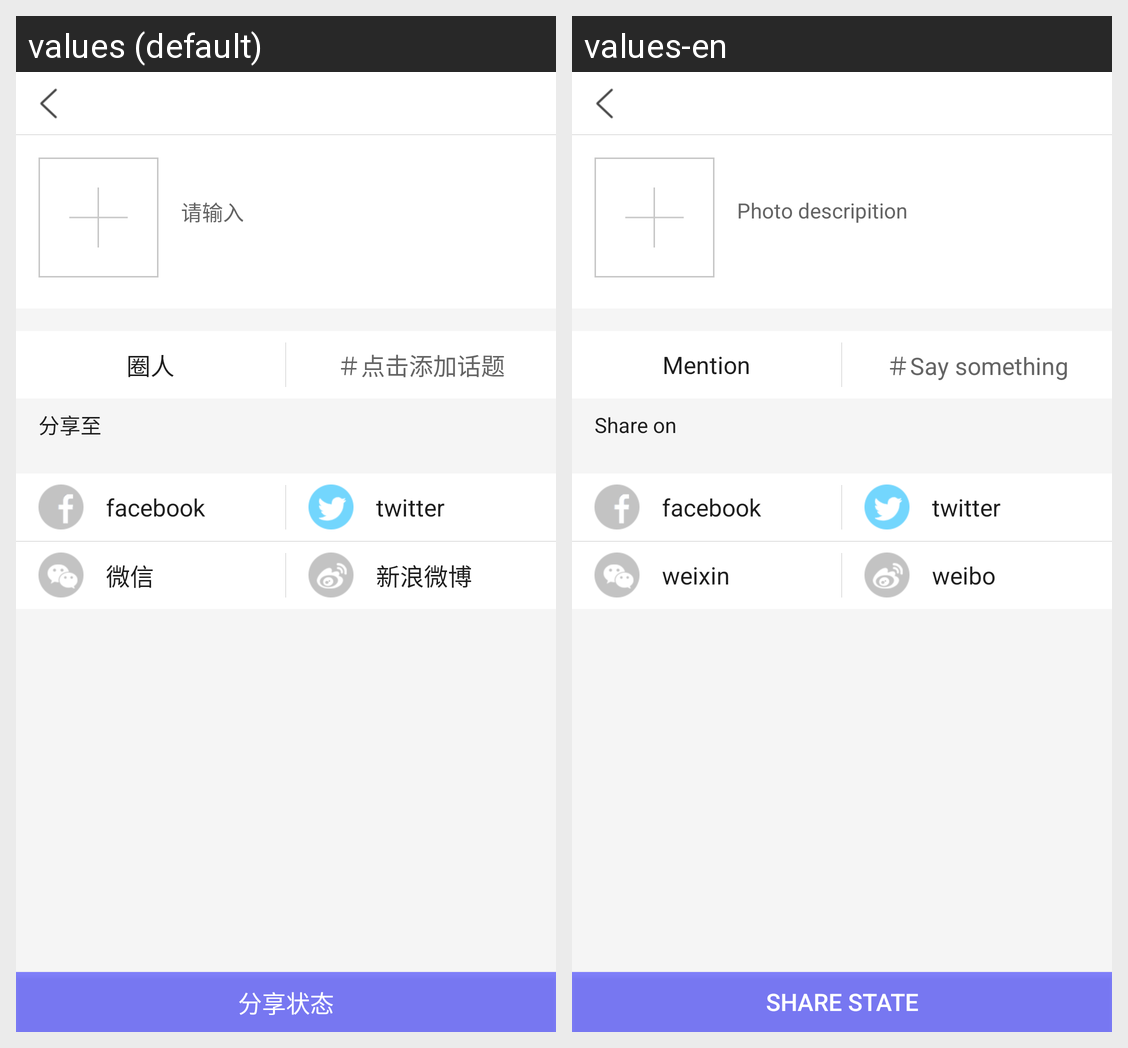

Locale-by-locale string values for the Android screen shown in this grid:
Android screen res/layout/activity_share.xml rendered under 2 locales, left to right: values (default), values-en. Device: Nexus 5 (rendered at 1080×1920; each locale shown at half size, 540×960, under a caption strip naming it); theme AppTheme.
Strings drawn on this screen, with the default value and each locale's value (text and hints the layout hard-codes, and strings that could not be matched under every locale, appear in the picture but are not listed):

share_photo_hint
  values: 请输入
  values-en: Photo descripition

share_call_user
  values: 圈人
  values-en: Mention

click_add_topic
  values: ＃点击添加话题
  values-en: ＃Say something

share_to
  values: 分享至
  values-en: Share on

share_weixin
  values: 微信
  values-en: weixin

share_weibo
  values: 新浪微博
  values-en: weibo

share_state
  values: 分享状态
  values-en: Share State
